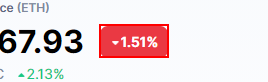
Task: Generate Stock And Crypto Summary
Workflow: Get Details Of One Crypto

Step 1: get-text from the element '*%'

Step 2: get-text from the element (no picture)

Step 3: get-text from the table cell (no picture)

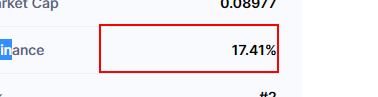
Step 4: get-text from the table cell
